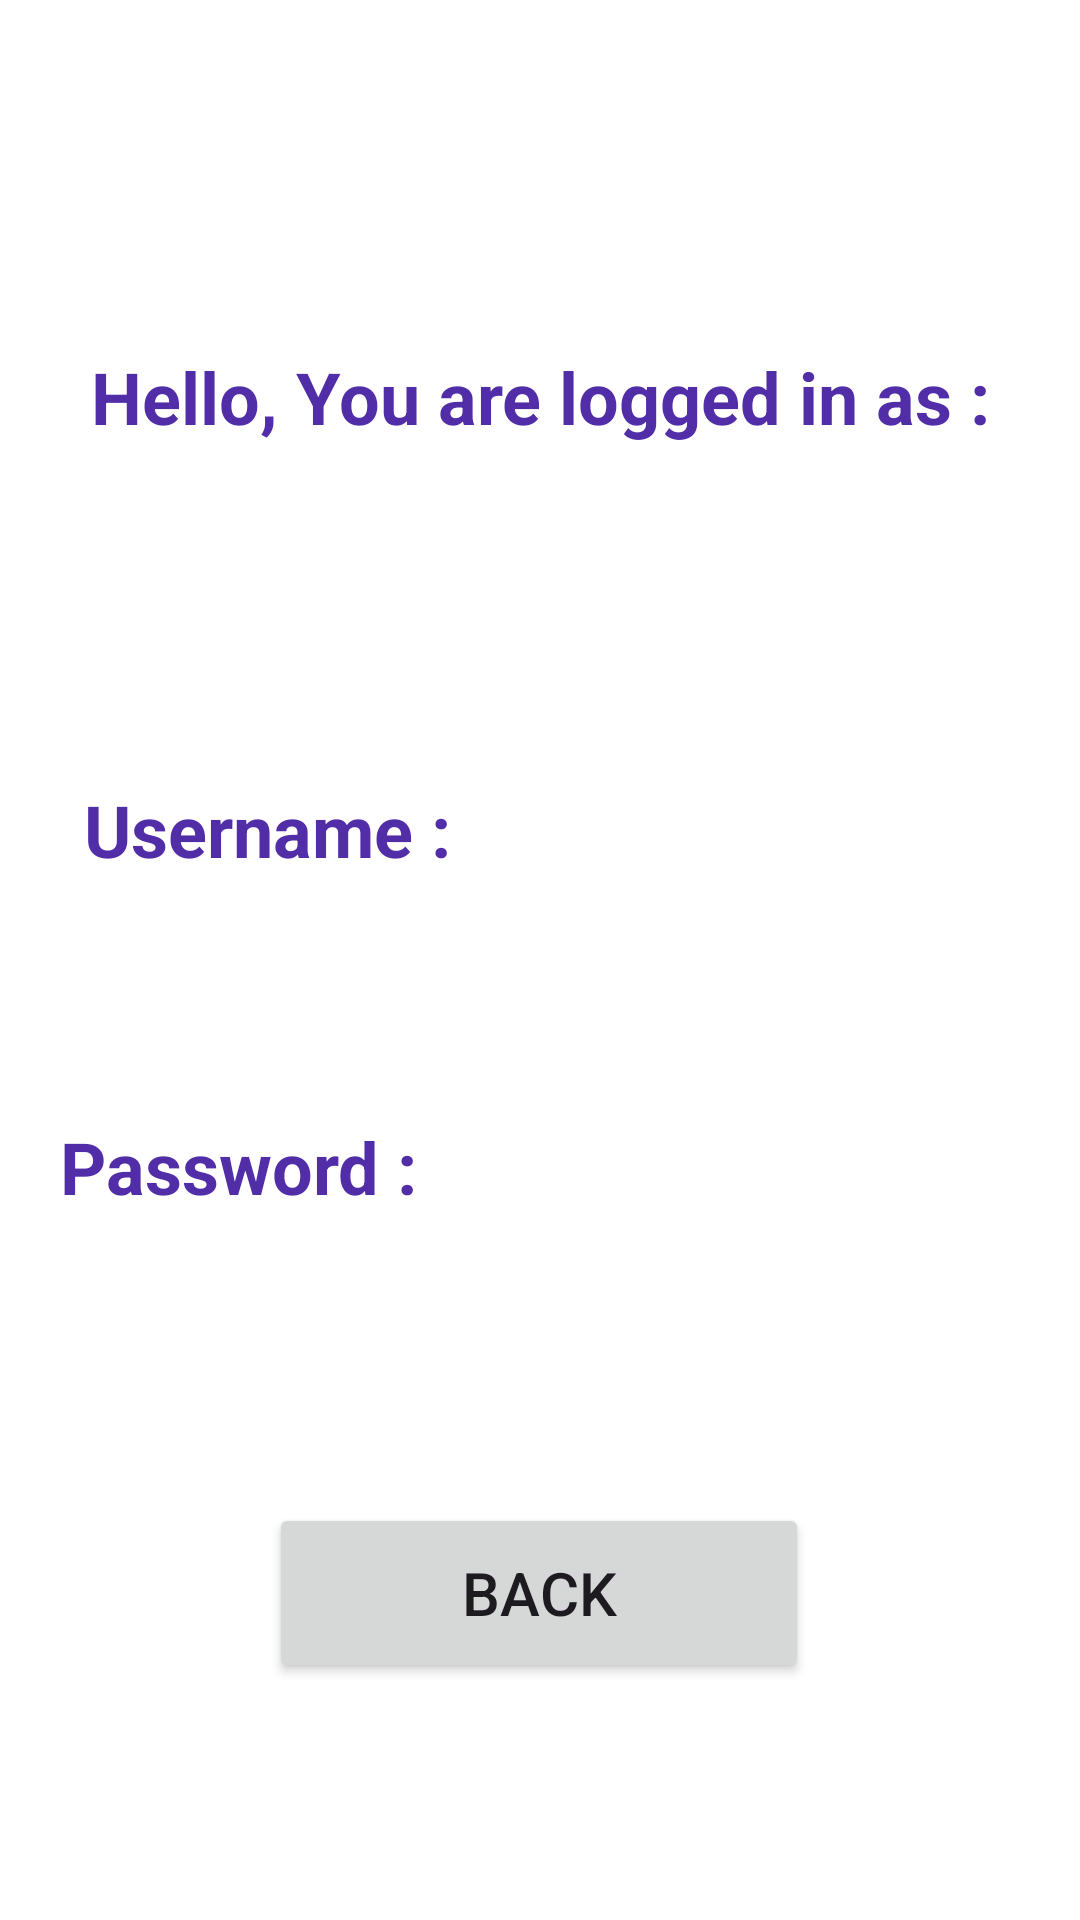

The Android layout XML behind this screen, and the referenced resources:
<!-- AndroidManifest.xml: application theme Base.Theme.Splashy -->
<!-- res/layout/second_activity.xml -->
<?xml version="1.0" encoding="utf-8"?>
<androidx.constraintlayout.widget.ConstraintLayout xmlns:android="http://schemas.android.com/apk/res/android"
    xmlns:app="http://schemas.android.com/apk/res-auto"
    xmlns:tools="http://schemas.android.com/tools"
    android:layout_width="match_parent"
    android:layout_height="match_parent"
    android:background="@color/app_background"
    android:padding="16dp">


    <TextView
        android:id="@+id/username"
        android:layout_width="wrap_content"
        android:layout_height="wrap_content"
        android:layout_alignParentTop="true"
        android:layout_centerHorizontal="true"
        android:layout_marginStart="8dp"
        android:layout_marginTop="112dp"
        android:gravity="center"
        android:text="@string/username"
        android:textColor="@color/colorPrimaryDark"
        android:textSize="24sp"
        android:textStyle="bold"
        app:layout_constraintStart_toStartOf="@+id/usernameTextView"
        app:layout_constraintTop_toBottomOf="@+id/textView" />

    <TextView
        android:id="@+id/textView"
        android:layout_width="wrap_content"
        android:layout_height="wrap_content"
        android:layout_alignParentTop="true"
        android:layout_centerHorizontal="true"
        android:layout_marginTop="100dp"
        android:gravity="center"
        android:text="@string/accountInformation"
        android:textColor="@color/colorPrimaryDark"
        android:textSize="24sp"
        android:textStyle="bold"
        app:layout_constraintEnd_toEndOf="parent"
        app:layout_constraintStart_toStartOf="parent"
        app:layout_constraintTop_toTopOf="parent" />

    <TextView
        android:id="@+id/usernameTextView"
        android:layout_width="320dp"
        android:layout_height="40dp"
        android:layout_gravity="center"
        android:layout_marginTop="8dp"
        android:elevation="1dp"
        android:gravity="center"
        android:textColor="@color/colorPrimaryDark"
        android:textSize="24sp"
        android:textStyle="bold"
        app:layout_constraintEnd_toEndOf="parent"
        app:layout_constraintStart_toStartOf="parent"
        app:layout_constraintTop_toBottomOf="@+id/username" />

    <TextView
        android:id="@+id/password"
        android:layout_width="wrap_content"
        android:layout_height="wrap_content"
        android:layout_alignParentTop="true"
        android:layout_centerHorizontal="true"
        android:layout_marginTop="32dp"
        android:gravity="center"
        android:text="@string/password"
        android:textColor="@color/colorPrimaryDark"
        android:textSize="24sp"
        android:textStyle="bold"
        app:layout_constraintStart_toStartOf="@+id/passwordTextView"
        app:layout_constraintTop_toBottomOf="@+id/usernameTextView" />

    <TextView
        android:id="@+id/passwordTextView"
        android:layout_width="320dp"
        android:layout_height="40dp"
        android:layout_below="@id/password"
        android:layout_gravity="center"
        android:layout_marginTop="8dp"
        android:elevation="1dp"
        android:gravity="center"
        android:textColor="@color/colorPrimaryDark"
        android:textSize="24sp"
        android:textStyle="bold"
        app:layout_constraintEnd_toEndOf="parent"
        app:layout_constraintStart_toStartOf="parent"
        app:layout_constraintTop_toBottomOf="@+id/password" />


    <Button
        android:id="@+id/main"
        android:layout_width="180dp"
        android:layout_height="60dp"
        android:layout_marginTop="48dp"
        android:onClick="retour"
        android:text="Back"
        android:textSize="20sp"
        app:layout_constraintEnd_toEndOf="parent"
        app:layout_constraintHorizontal_bias="0.497"
        app:layout_constraintStart_toStartOf="parent"
        app:layout_constraintTop_toBottomOf="@+id/passwordTextView" />


</androidx.constraintlayout.widget.ConstraintLayout>
<!-- resources referenced by this layout -->
<resources>
  <color name="app_background">#FFFFFF</color>
  <color name="colorPrimaryDark">#512DA8</color>
  <string name="accountInformation">Hello, You are logged in as :</string>
  <string name="password">Password :</string>
  <string name="username">Username :</string>
  <style name="Base.Theme.Splashy" parent="Theme.Material3.DayNight.NoActionBar">
          
          
          <item name="android:windowSplashScreenBackground">@color/app_background</item>
          <item name="android:windowSplashScreenAnimatedIcon">@drawable/logo</item>
          <item name="android:windowSplashScreenAnimationDuration">6000</item>
          <item name="android:windowSplashScreenBehavior">icon_preferred</item>
      </style>
  <!-- drawable logo: png bitmap (drawable, 139799 bytes) -->
</resources>
